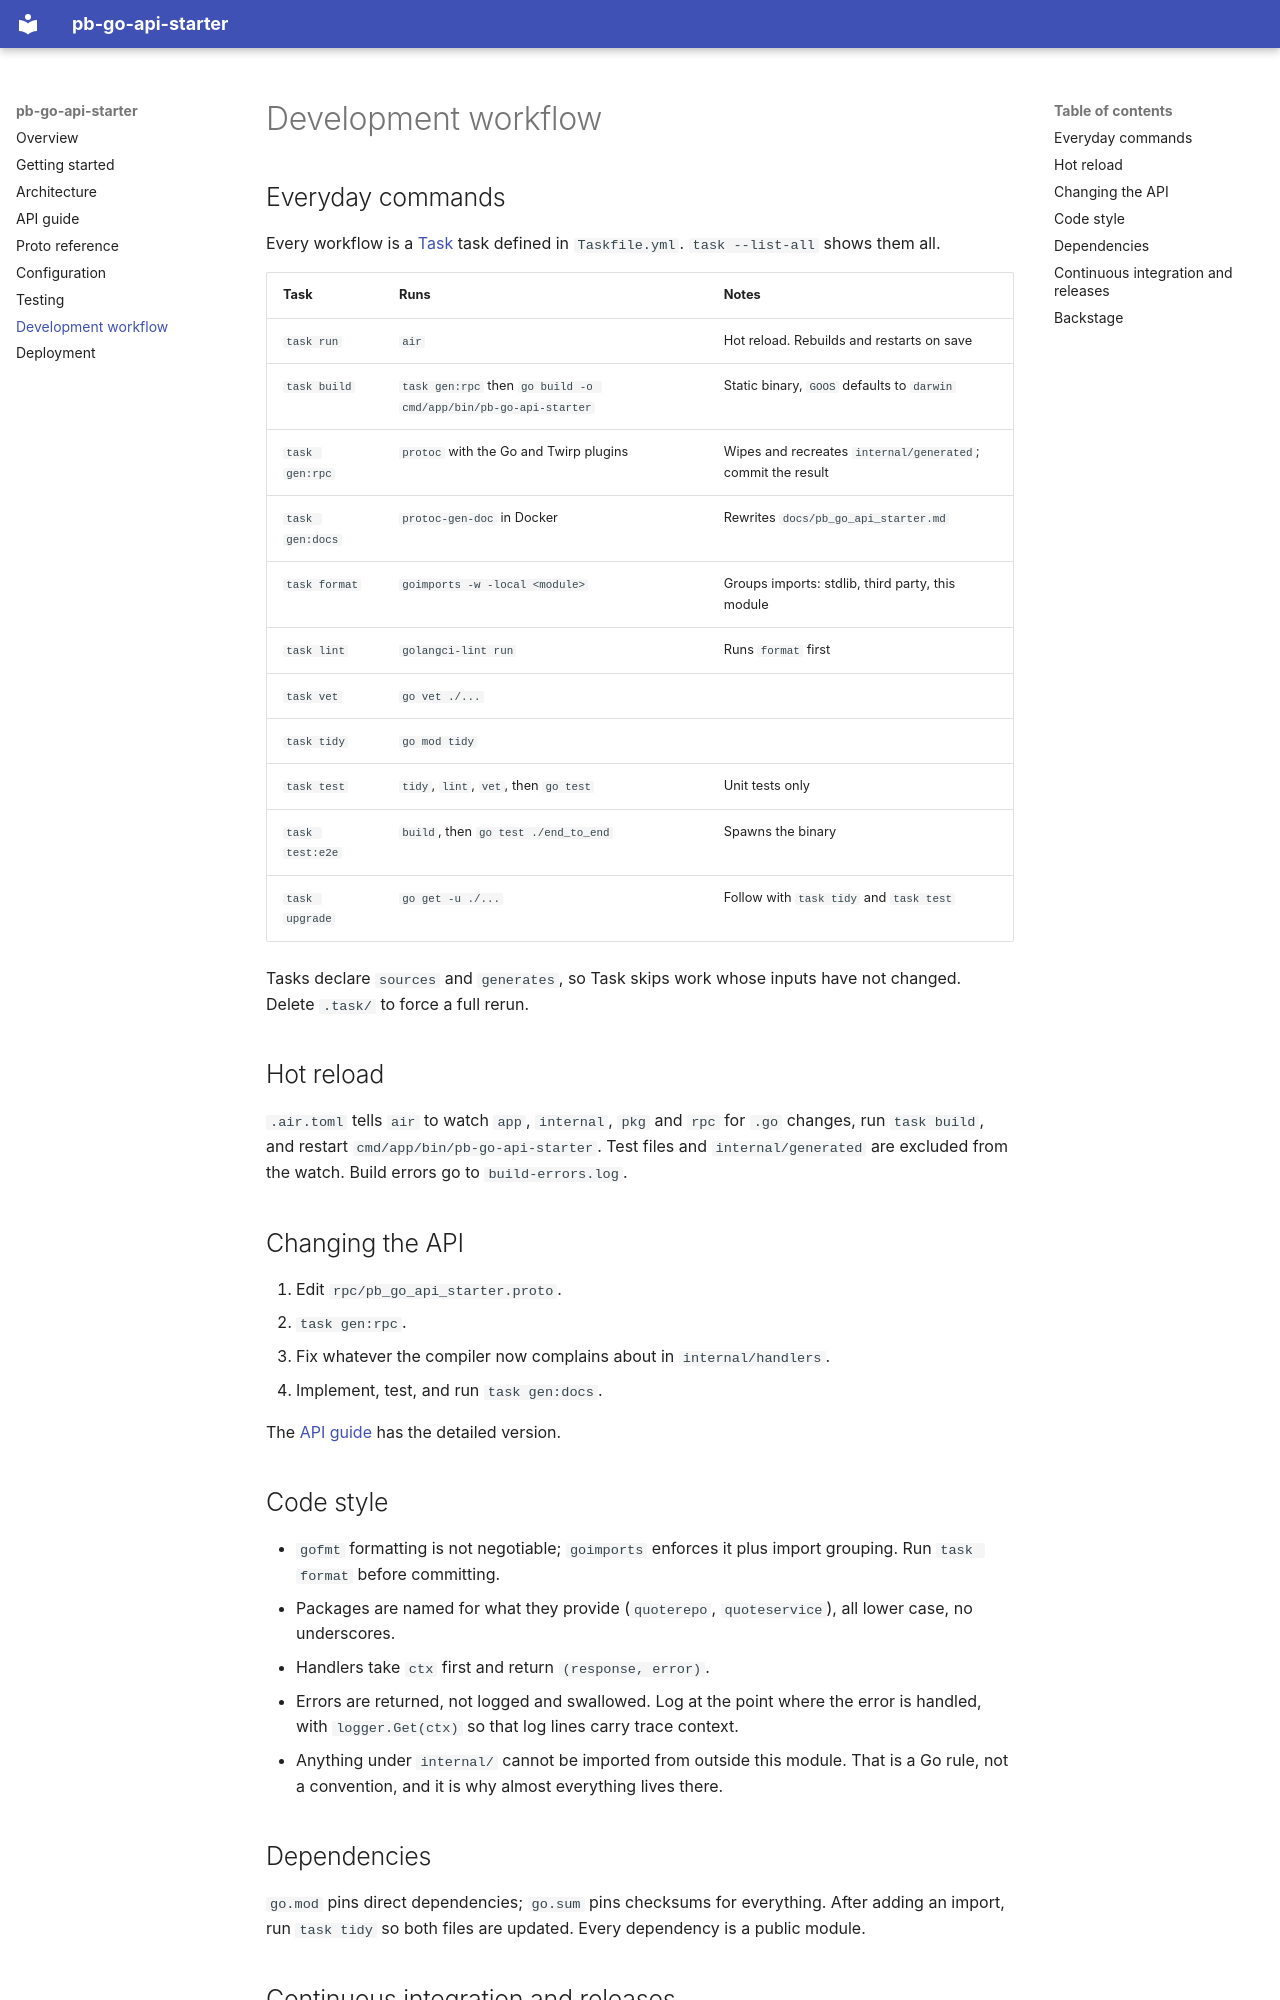

repository: patrickisgreat/pb-go-api-starter · page: development/index.html · generator: mkdocs

# Development workflow

## Everyday commands

Every workflow is a [Task](https://taskfile.dev) task defined in `Taskfile.yml`.
`task --list-all` shows them all.

| Task                | Runs                                                        | Notes                                              |
| ------------------- | ----------------------------------------------------------- | -------------------------------------------------- |
| `task run`          | `air`                                                       | Hot reload. Rebuilds and restarts on save          |
| `task build`        | `task gen:rpc` then `go build -o cmd/app/bin/pb-go-api-starter` | Static binary, `GOOS` defaults to `darwin`     |
| `task gen:rpc`      | `protoc` with the Go and Twirp plugins                      | Wipes and recreates `internal/generated`; commit the result |
| `task gen:docs`     | `protoc-gen-doc` in Docker                                  | Rewrites `docs/pb_go_api_starter.md`               |
| `task format`       | `goimports -w -local <module>`                              | Groups imports: stdlib, third party, this module   |
| `task lint`         | `golangci-lint run`                                         | Runs `format` first                                |
| `task vet`          | `go vet ./...`                                              |                                                    |
| `task tidy`         | `go mod tidy`                                               |                                                    |
| `task test`         | `tidy`, `lint`, `vet`, then `go test`                       | Unit tests only                                    |
| `task test:e2e`     | `build`, then `go test ./end_to_end`                        | Spawns the binary                                  |
| `task upgrade`      | `go get -u ./...`                                           | Follow with `task tidy` and `task test`            |

Tasks declare `sources` and `generates`, so Task skips work whose inputs have not
changed. Delete `.task/` to force a full rerun.

## Hot reload

`.air.toml` tells `air` to watch `app`, `internal`, `pkg` and `rpc` for `.go`
changes, run `task build`, and restart `cmd/app/bin/pb-go-api-starter`. Test
files and `internal/generated` are excluded from the watch. Build errors go to
`build-errors.log`.

## Changing the API

1. Edit `rpc/pb_go_api_starter.proto`.
2. `task gen:rpc`.
3. Fix whatever the compiler now complains about in `internal/handlers`.
4. Implement, test, and run `task gen:docs`.

The [API guide](api.md#adding-an-rpc) has the detailed version.

## Code style

- `gofmt` formatting is not negotiable; `goimports` enforces it plus import
  grouping. Run `task format` before committing.
- Packages are named for what they provide (`quoterepo`, `quoteservice`), all
  lower case, no underscores.
- Handlers take `ctx` first and return `(response, error)`.
- Errors are returned, not logged and swallowed. Log at the point where the error
  is handled, with `logger.Get(ctx)` so that log lines carry trace context.
- Anything under `internal/` cannot be imported from outside this module. That is
  a Go rule, not a convention, and it is why almost everything lives there.

## Dependencies

`go.mod` pins direct dependencies; `go.sum` pins checksums for everything. After
adding an import, run `task tidy` so both files are updated. Every dependency is
a public module.
